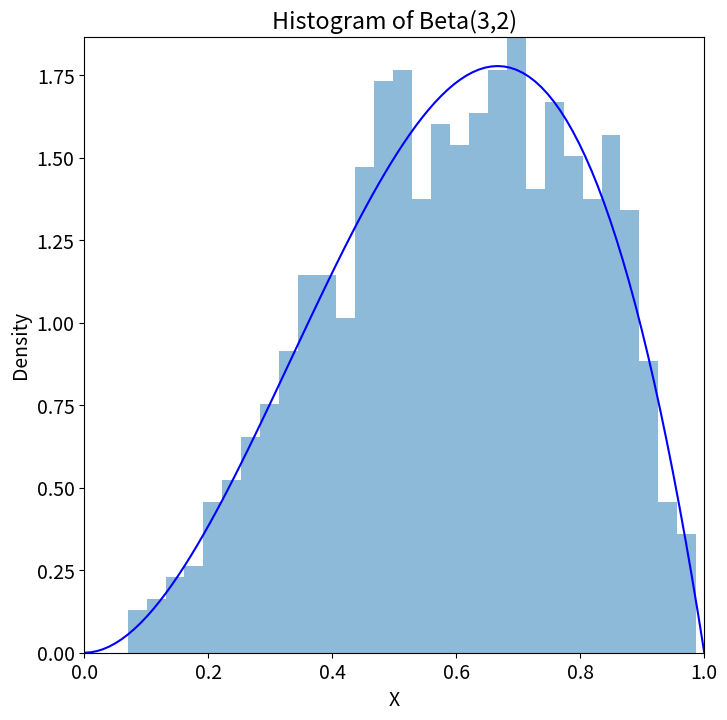

Write Python code to recreate this figure.
import numpy as np
import scipy.stats as st
import matplotlib.pyplot as plt


"""
1. Generate a random sample of size 1000 from the Beta(3,2) distribu-
tion using the acceptance-rejection method. Graph the histogram of
the sample with the theoretical Beta(3,2) density superimposed as the
Figure below.
"""

# set seed
np.random.seed(1000)

# # of samples
n = 1000

# Beta (a, b)
a = 3
b = 2

def beta_acceptance_rejection(a, b, n):
    result = []
    
    # first derivative to get maximum density of beta function
    c = st.beta.pdf((1 - a) / (2 - (a+b)), a, b)

    while len(result) < n:
        # I use uniform distribution to cover beta distribution, though there might
        # be some better choices
        uniform_var = np.random.uniform(0, 1)
        
        # calculate the corresponding beta distribution density
        beta_var_density = st.beta.pdf(uniform_var, a, b)
        
        accept_threshold = np.random.uniform(0, 1)

        ratio = beta_var_density / c
        assert ratio <= 1, "Error!"
        
        if ratio > accept_threshold:
            result.append(uniform_var)
    
    return result
    

# theorectical distribution
x = np.linspace(0, 1, 100)
density = st.beta.pdf(x, a, b)

# generate beta variables
beta_variables = beta_acceptance_rejection(a, b, n)

plt.figure(figsize=(8,8))
plt.rcParams.update({'font.size': 14})
plt.plot(x, density, "b", label="beta pdf")
plt.xlim(0, 1)
plt.ylim(bottom=0)
plt.xlabel("X")
plt.ylabel("Density")
plt.title("Histogram of Beta(3,2)")
plt.hist(beta_variables, density=True, bins=30, alpha=0.5)
plt.show()
